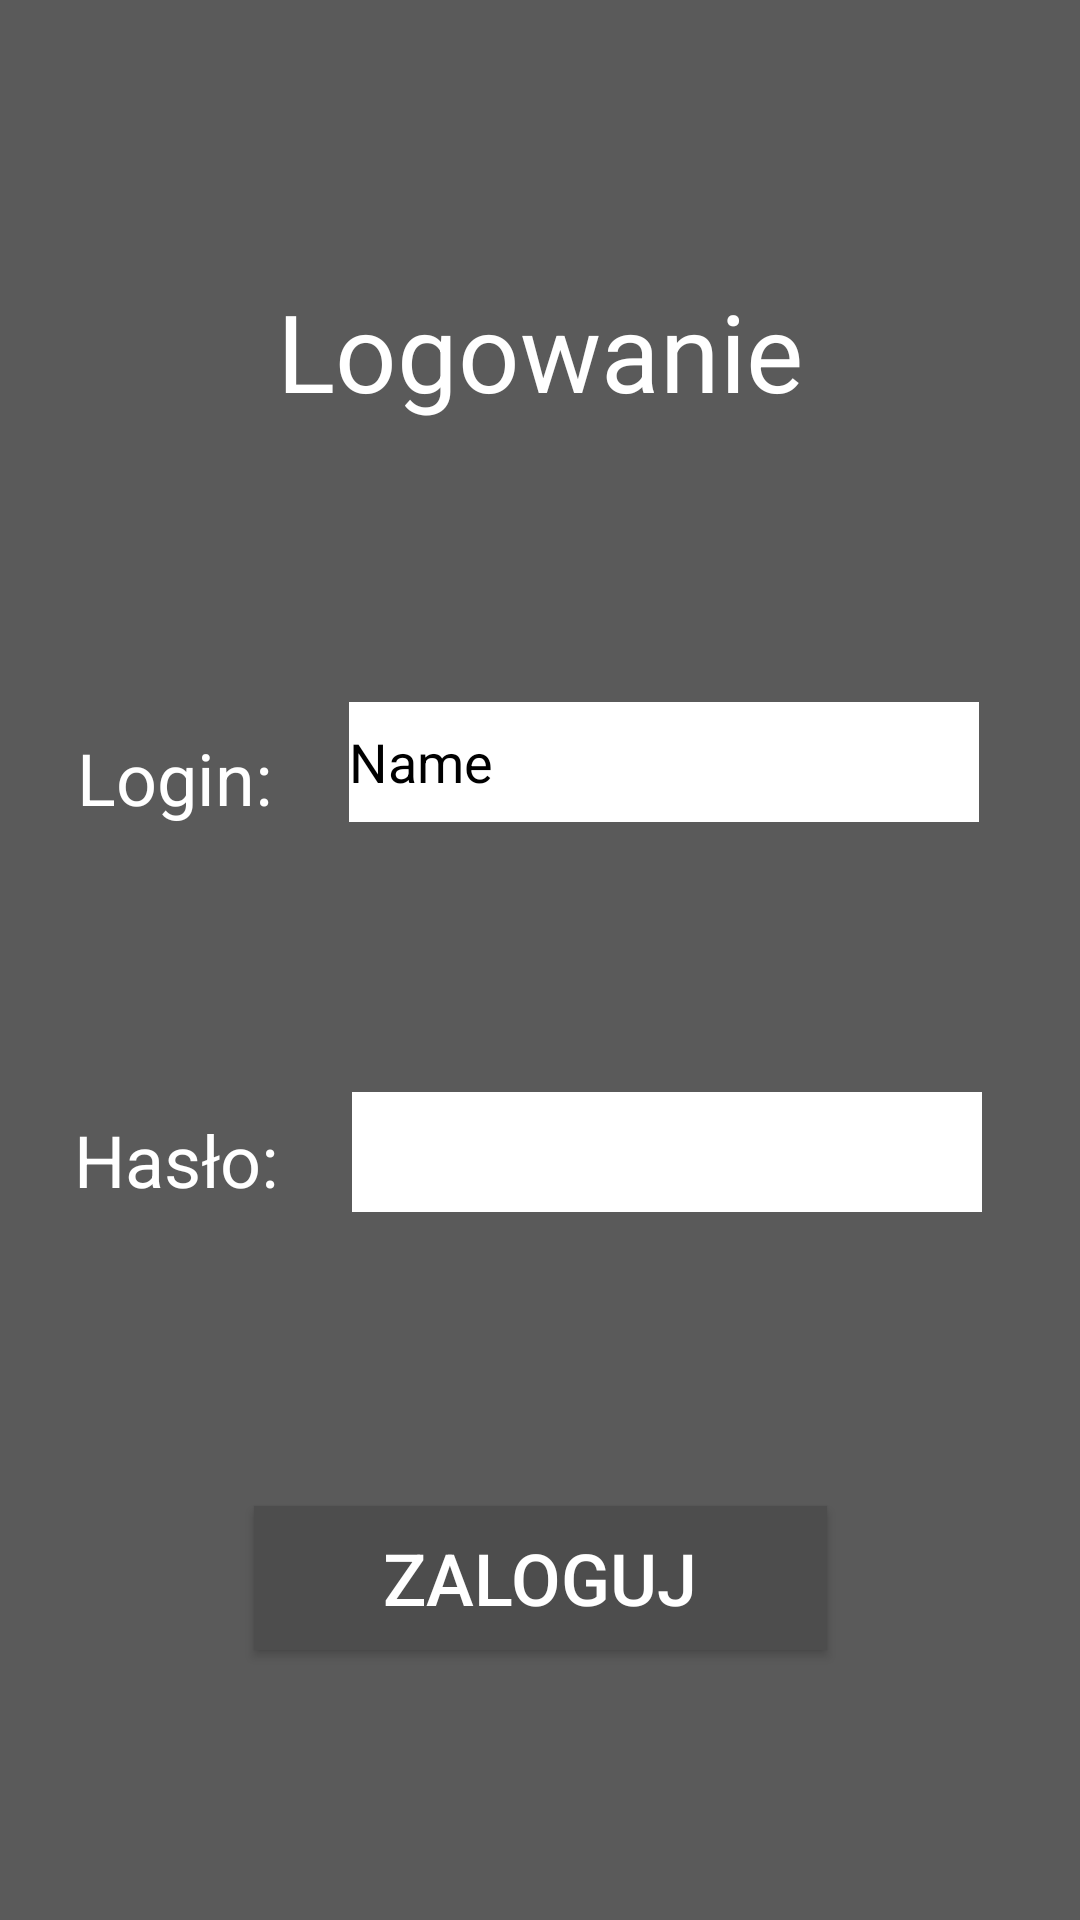

Layout XML and referenced resources for this Android screen:
<!-- AndroidManifest.xml: application theme AppTheme -->
<!-- res/layout/activity_login.xml -->
<?xml version="1.0" encoding="utf-8"?>
<android.support.constraint.ConstraintLayout
        xmlns:android="http://schemas.android.com/apk/res/android"
        xmlns:tools="http://schemas.android.com/tools"
        xmlns:app="http://schemas.android.com/apk/res-auto"
        android:layout_width="match_parent"
        android:layout_height="match_parent"
        tools:context=".activities.LoginActivity"
        android:background="@color/screenBackground">

    <TextView
            android:text="Login:"
            android:gravity="center"
            android:layout_width="wrap_content"
            android:layout_height="40dp"
            android:id="@+id/textView10"
            android:textColor="@color/textColor"
            android:textSize="24sp"
            app:layout_constraintStart_toStartOf="parent"
            app:layout_constraintHorizontal_bias="0.5"
            app:layout_constraintEnd_toStartOf="@+id/editLoginLog"
            app:layout_constraintBottom_toTopOf="@+id/textView11" android:layout_marginTop="8dp"
            app:layout_constraintTop_toBottomOf="@+id/textView12"/>
    <Button
            android:text="Zaloguj"
            android:onClick="login"
            android:layout_width="191dp"
            android:layout_height="wrap_content"
            android:id="@+id/button4"
            android:background="@color/buttonBackground"
            android:textColor="@color/textColor"
            android:layout_marginEnd="8dp"
            app:layout_constraintEnd_toEndOf="parent" android:layout_marginRight="8dp" android:layout_marginStart="8dp"
            app:layout_constraintStart_toStartOf="parent" android:layout_marginLeft="8dp"
            app:layout_constraintHorizontal_bias="0.5" android:textSize="24sp" android:layout_marginTop="8dp"
            app:layout_constraintTop_toBottomOf="@+id/editLoginPass" app:layout_constraintBottom_toBottomOf="parent"/>
    <TextView
            android:text="Hasło:"
            android:gravity="center"
            android:layout_width="wrap_content"
            android:layout_height="40dp"
            android:id="@+id/textView11"
            android:textColor="@color/textColor"
            android:textSize="24sp"
            app:layout_constraintStart_toStartOf="parent"
            app:layout_constraintHorizontal_bias="0.5" app:layout_constraintEnd_toStartOf="@+id/editLoginPass"
            android:layout_marginBottom="8dp" app:layout_constraintBottom_toTopOf="@+id/button4"
            app:layout_constraintTop_toBottomOf="@+id/textView10"/>
    <EditText
            android:layout_width="wrap_content"
            android:layout_height="40dp"
            android:inputType="textPersonName"
            android:text="Name"
            android:ems="10"
            android:id="@+id/editLoginLog"
            app:layout_constraintEnd_toEndOf="parent"
            app:layout_constraintTop_toBottomOf="@+id/textView12" app:layout_constraintBottom_toTopOf="@+id/editLoginPass"
            android:background="@android:color/white" android:textColor="@android:color/black"
            android:layout_marginEnd="8dp" android:layout_marginRight="8dp"
            app:layout_constraintStart_toEndOf="@+id/textView10" app:layout_constraintHorizontal_bias="0.5"/>
    <TextView
            android:text="Logowanie"
            android:gravity="center"
            android:layout_width="180dp"
            android:layout_height="54dp"
            android:id="@+id/textView12"
            android:textColor="@color/textColor"
            android:textSize="36sp" android:layout_marginEnd="8dp"
            app:layout_constraintEnd_toEndOf="parent" android:layout_marginRight="8dp" android:layout_marginStart="8dp"
            app:layout_constraintStart_toStartOf="parent" android:layout_marginLeft="8dp"
            app:layout_constraintBottom_toTopOf="@+id/editLoginLog"
            app:layout_constraintHorizontal_bias="0.5"
            app:layout_constraintTop_toTopOf="parent"/>
    <EditText
            android:layout_width="wrap_content"
            android:layout_height="40dp"
            android:inputType="textPassword"
            android:ems="10"
            android:id="@+id/editLoginPass"
            android:background="@android:color/white" android:textColor="@android:color/black"
            android:layout_marginEnd="8dp"
            app:layout_constraintEnd_toEndOf="parent" android:layout_marginRight="8dp"
            app:layout_constraintTop_toBottomOf="@+id/editLoginLog"
            app:layout_constraintBottom_toTopOf="@+id/button4" app:layout_constraintStart_toEndOf="@+id/textView11"
            app:layout_constraintHorizontal_bias="0.5"/>
    <TextView
            android:layout_width="wrap_content"
            android:layout_height="wrap_content"
            android:id="@+id/textLoginError" android:layout_marginTop="8dp"
            app:layout_constraintTop_toBottomOf="@+id/editLoginLog" app:layout_constraintEnd_toEndOf="parent"
            android:layout_marginEnd="8dp" android:layout_marginRight="8dp"
            app:layout_constraintStart_toStartOf="parent" android:layout_marginLeft="8dp"
            android:layout_marginStart="8dp"
            android:textColor="@color/textColor"/>
</android.support.constraint.ConstraintLayout>
<!-- resources referenced by this layout -->
<resources>
  <color name="buttonBackground">#4d4d4d</color>
  <color name="screenBackground">#5a5a5a</color>
  <color name="textColor">#ffffff</color>
  <style name="AppTheme" parent="Theme.AppCompat.Light.DarkActionBar">
          
          <item name="colorPrimary">@color/colorPrimary</item>
          <item name="colorPrimaryDark">@color/colorPrimaryDark</item>
          <item name="colorAccent">@color/colorAccent</item>
      </style>
  <color name="colorPrimary">#4d4d4d</color>
  <color name="colorPrimaryDark">#353535</color>
  <color name="colorAccent">#D81B60</color>
</resources>
